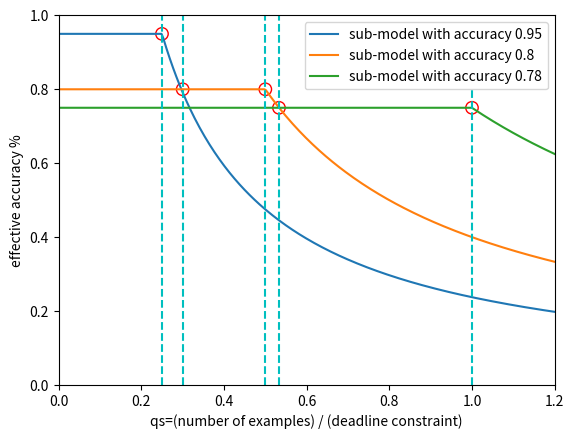

Recreate this plot in Python.

import matplotlib.pyplot as plt
import numpy as np

x = np.linspace(0, 1.2, 300)
print(x)


interval0 = [0.95 if (i < 0.25) else 0 for i in x]
interval1 = [0.95 if (i > 0.25) else 0 for i in x]
y1 = interval0 + (0.25/x) * interval1

interval2 = [0.8 if (i < 0.5) else 0 for i in x]
interval3 = [0.8 if (i > 0.5) else 0 for i in x]
y2 = interval2 + (0.5/x) * interval3

interval4 = [0.75 if (i < 1) else 0 for i in x]
interval5 = [0.75 if (i > 1) else 0 for i in x]
y3 = interval4 + (1/x) * interval5


interval01 = [0.9 if (i < 100) else 0 for i in x]
interval02 = [1 if (100 < i <130) else 0 for i in x]
interval03 = [0.7 if (200 >= i > 130) else 0 for i in x]
interval04 = [1 if (200 < i < 235) else 0 for i in x]


interval05 = [0.6 if ( 235 < i < 300) else 0 for i in x]
interval06 = [1 if (i > 300) else 0 for i in x]

interval0000 = [0.05 for i in x]

y4 = interval01 + \
     (90/x) * interval02 + \
     interval03 + \
     (140/x) * interval04 + \
     interval05 + \
     (180/x) * interval06 + interval0000


plt.xlim((0, 1.2))
plt.ylim((0, 1))
plt.xlabel('qs=(number of examples) / (deadline constraint)')
plt.ylabel('effective accuracy %')


plt.plot(x, y1, label='sub-model with accuracy 0.95')
plt.plot(x, y2, label='sub-model with accuracy 0.8')
plt.plot(x, y3, label='sub-model with accuracy 0.78')
# plt.plot(x, y4, label='list4')

# 画点和线
plt.vlines(0.25, 0, 1, colors="c", linestyles="dashed")
plt.vlines(0.5, 0, 1, colors="c", linestyles="dashed")
plt.vlines(1, 0, 0.8, colors="c", linestyles="dashed")
plt.vlines(0.3, 0, 1, colors="c", linestyles="dashed")
plt.vlines(0.53333, 0, 1, colors="c", linestyles="dashed")

xc1, yc1 = 0.25, 0.95
plt.scatter(xc1, yc1, s=80, facecolors='none', edgecolors='r')
xc1, yc1 = 0.3, 0.8
plt.scatter(xc1, yc1, s=80, facecolors='none', edgecolors='r')
xc1, yc1 = 0.5, 0.8
plt.scatter(xc1, yc1, s=80, facecolors='none', edgecolors='r')
xc1, yc1 = 0.533, 0.75
plt.scatter(xc1, yc1, s=80, facecolors='none', edgecolors='r')
xc1, yc1 = 1, 0.75
plt.scatter(xc1, yc1, s=80, facecolors='none', edgecolors='r')

plt.legend()
plt.savefig('./ideal_effitive_accuracy.jpg')
plt.show()

# CUDA_VISIBLE_DEVICES=0,1,2 python train.py --exp_name resnet_50 --net_type resnet --group 8 --depth 50 --sr_list 1.0 0.75 0.5 0.25 --sr_scheduler_type random_min_max --sr_rand_num 1 --epoch 100 --batch_size 256 --lr 0.1  --dataset cifar10 --data_dir $HOME/data/ --log_freq 50
